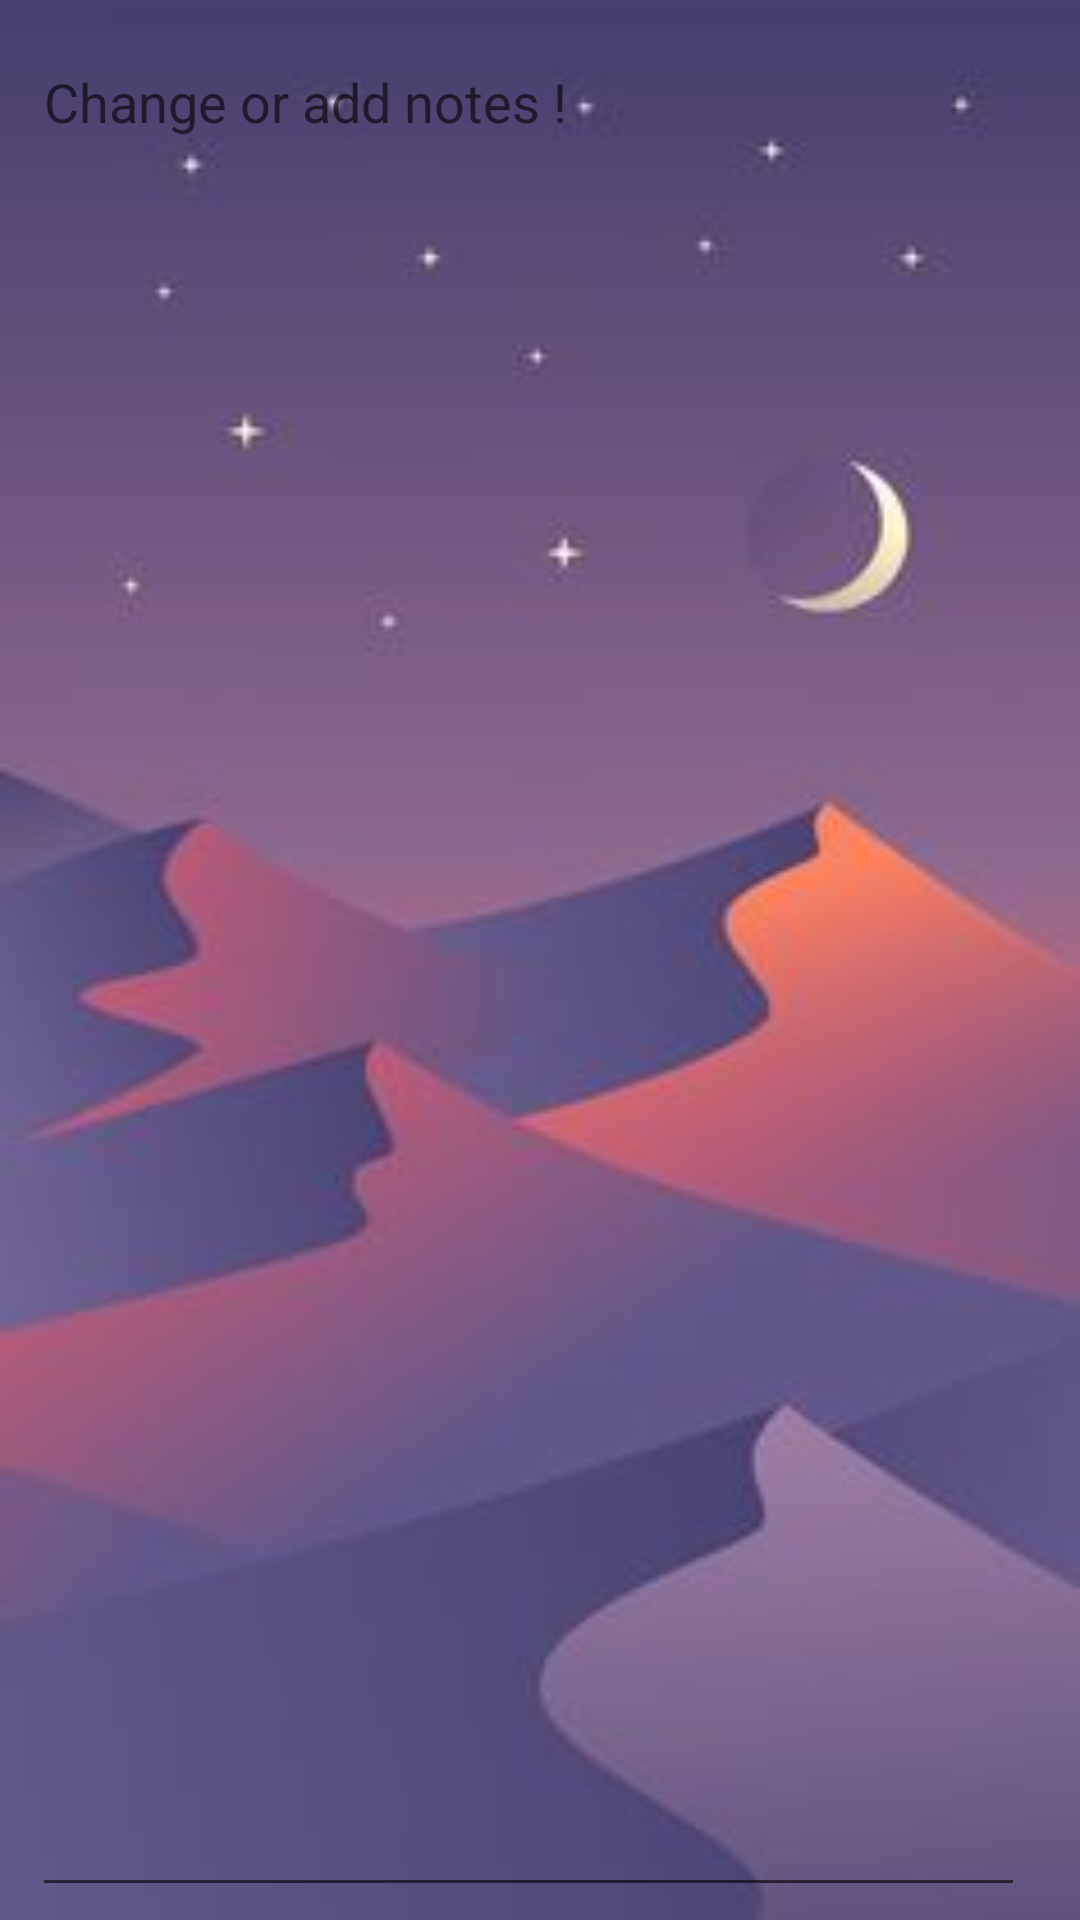

Layout XML and referenced resources for this Android screen:
<!-- AndroidManifest.xml: application theme AppTheme -->
<!-- res/layout/activity_main2.xml -->
<?xml version="1.0" encoding="utf-8"?>
<androidx.constraintlayout.widget.ConstraintLayout xmlns:android="http://schemas.android.com/apk/res/android"
    xmlns:app="http://schemas.android.com/apk/res-auto"
    xmlns:tools="http://schemas.android.com/tools"
    android:layout_width="match_parent"
    android:layout_height="match_parent"
    android:background="@drawable/back1"
    tools:context=".MainActivity2">


    <EditText
        android:id="@+id/PersonName"
        android:layout_width="331dp"
        android:layout_height="624dp"
        android:layout_marginStart="36dp"
        android:layout_marginTop="57dp"
        android:layout_marginEnd="44dp"
        android:layout_marginBottom="50dp"
        android:ems="10"
        android:hint="@string/change_or_add_notes"
        android:importantForAutofill="no"
        android:inputType="textPersonName"
        android:text=""
        android:gravity="top"
        android:textColor="#090909"
        app:layout_constraintBottom_toBottomOf="parent"
        app:layout_constraintEnd_toEndOf="parent"
        app:layout_constraintStart_toStartOf="parent"
        app:layout_constraintTop_toTopOf="parent" />

</androidx.constraintlayout.widget.ConstraintLayout>
<!-- resources referenced by this layout -->
<resources>
  <!-- drawable back1: jpg bitmap (drawable-v24, 6637 bytes) -->
  <string name="change_or_add_notes">Change or add notes !</string>
  <style name="AppTheme" parent="Theme.AppCompat.DayNight.DarkActionBar">
          
          <item name="colorPrimary">@android:color/black</item>
          <item name="colorPrimaryDark">@android:color/background_dark</item>
          <item name="colorAccent">@android:color/background_dark</item>
      </style>
</resources>
